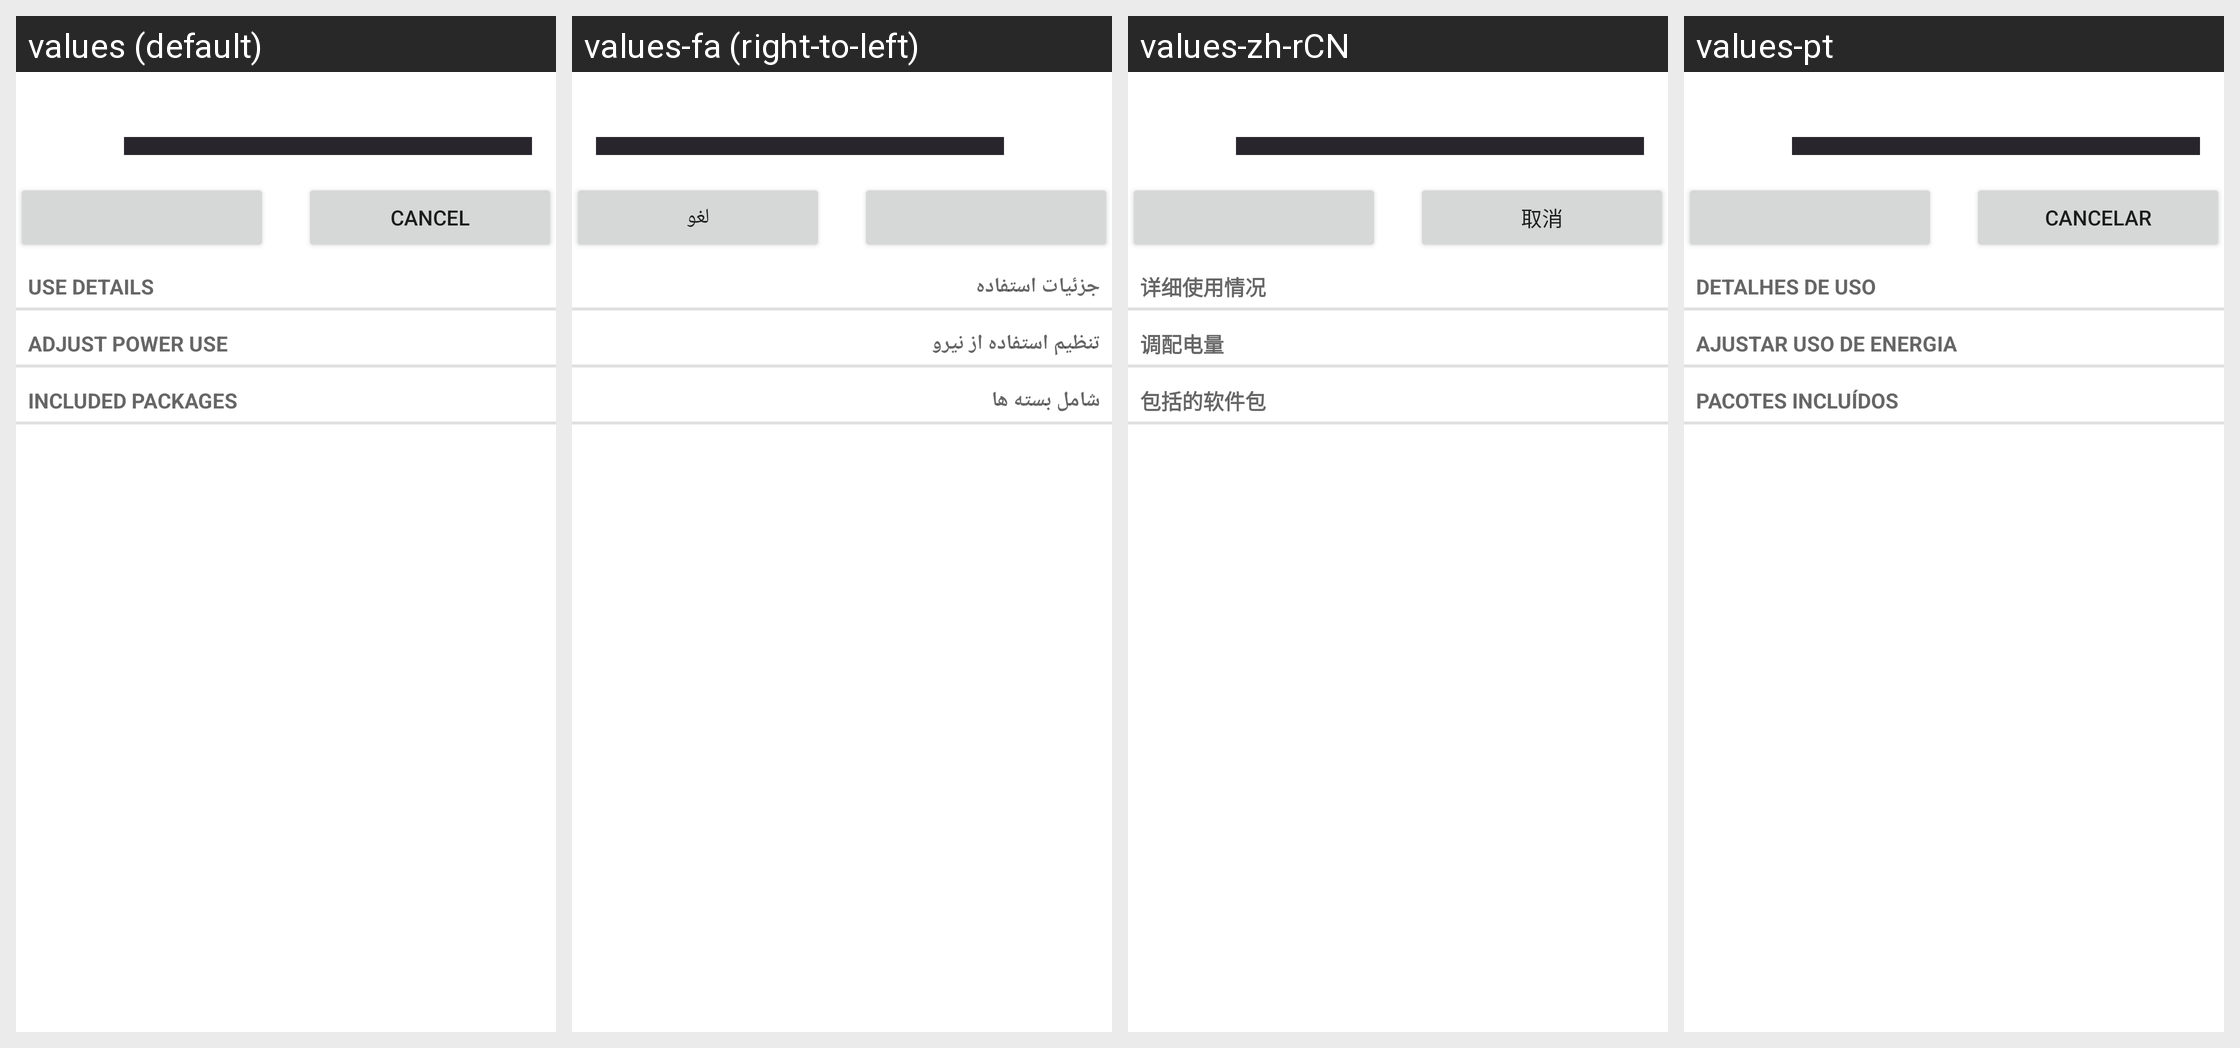

Translations of the strings shown on this Android screen, per locale in the grid:
Android screen res/layout/power_usage_details.xml rendered under 4 locales, left to right: values (default), values-fa (right-to-left), values-zh-rCN, values-pt. Device: Nexus 5 (rendered at 1080×1920; each locale shown at half size, 540×960, under a caption strip naming it); theme Theme.MaterialComponents.DayNight.NoActionBar.
Other locales in the repository, not shown: values-cs, values-de, values-el, values-en-rGB, values-es, values-fr, values-hu, values-in, values-it, values-iw, values-ko, values-ms, values-nl, values-pl, values-pt-rPT, values-ro, values-ru, values-sk, values-sl, values-tl, values-tr, values-vi, values-zh-rTW.
Strings drawn on this screen, with the default value and each locale's value (text and hints the layout hard-codes, and strings that could not be matched under every locale, appear in the picture but are not listed):

details_subtitle
  values: Use details
  values-fa: جزئیات استفاده
  values-zh-rCN: 详细使用情况
  values-pt: Detalhes de uso

controls_subtitle
  values: Adjust power use
  values-fa: تنظیم استفاده از نیرو
  values-zh-rCN: 调配电量
  values-pt: Ajustar uso de energia

packages_subtitle
  values: Included packages
  values-fa: شامل بسته ها
  values-zh-rCN: 包括的软件包
  values-pt: Pacotes incluídos

cancel
  values: Cancel
  values-fa: لغو
  values-zh-rCN: 取消
  values-pt: Cancelar
